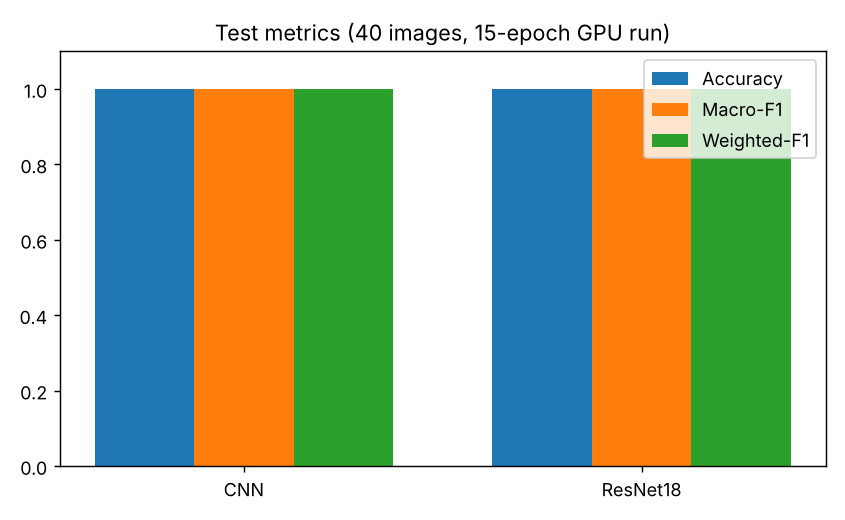

The file beside this chart, header and first rows:
model, accuracy, macro_f1, weighted_f1
CNN, 1.0, 1.0, 1.0
ResNet18, 1.0, 1.0, 1.0
